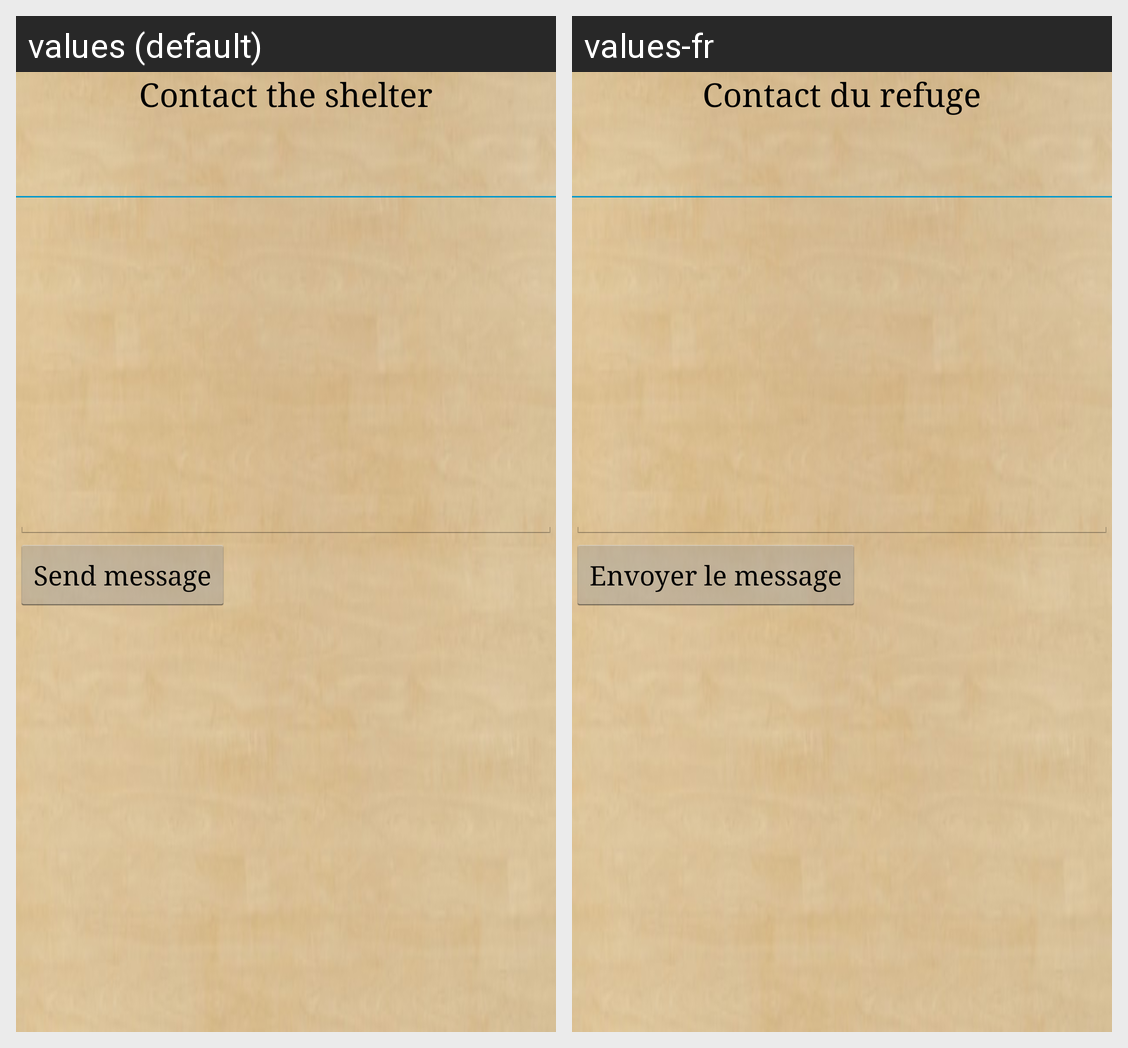

The same Android screen rendered under two of its app's locales, left to right. List the strings drawn on it with the default value and each locale's translation.
Android screen res/layout/activity_animal_message.xml rendered under 2 locales, left to right: values (default), values-fr. Device: Nexus 5 (rendered at 1080×1920; each locale shown at half size, 540×960, under a caption strip naming it); theme FypTheme.
Strings drawn on this screen, with the default value and each locale's value (text and hints the layout hard-codes, and strings that could not be matched under every locale, appear in the picture but are not listed):

shelterContact
  values: Contact the shelter
  values-fr: Contact du refuge

sendMessage
  values: Send message
  values-fr: Envoyer le message
